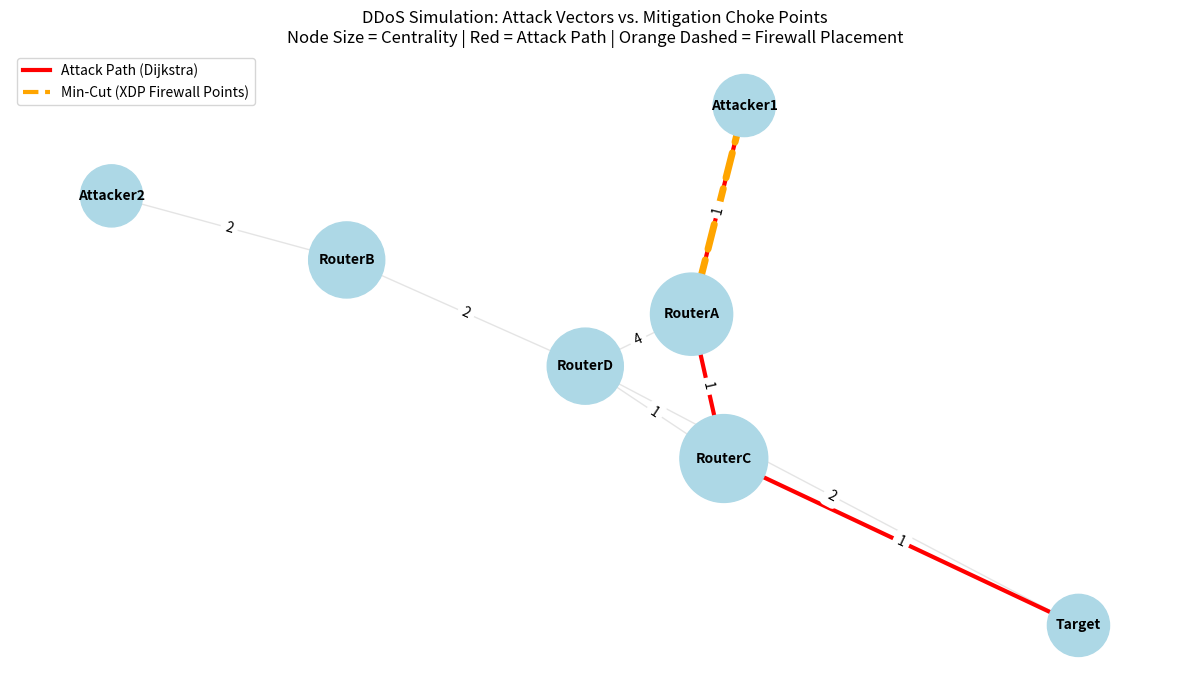

This chart was generated by the following Python code:
import networkx as nx
import matplotlib.pyplot as plt
from collections import deque
import heapq
import logging

# ==========================================
# 0. LOGGER CONFIGURATION
# ==========================================

# This sets up the formal logging format (Timestamp - Level - Message)
logging.basicConfig(
    level=logging.INFO,
    format='%(asctime)s - %(levelname)s - %(message)s',
    datefmt='%Y-%m-%d %H:%M:%S',
    handlers=[
        logging.FileHandler("simulation_trace.txt"), # Saves output to this text file
        logging.StreamHandler()                      # Prints output to the terminal
    ]
)
logger = logging.getLogger(__name__)

def bfs(graph, start_node, target_node, residual=None):
    """
    A universal BFS pathfinder. 
    If residual is None: Acts as a standard topology search (finds the shortest path based strictly on the fewest network hops).
    If residual is provided: Acts as a capacity-aware search for Edmonds-Karp.
    """
    
    # Queue stores the path taken so far
    queue = deque([[start_node]])
    visited = {start_node}

    while queue:
        # Get the first path in the queue
        path = queue.popleft()
        current_node = path[-1]

        # If we reached the target, return the path that got us here
        if current_node == target_node:
            return path

        # Determine if we are looking at the original graph or the residual graph
        if residual is not None:
            # Capacity-aware search: check if current link has bandwidth > 0
            for v, capacity in residual[current_node].items():
                if v not in visited and capacity > 0:
                    visited.add(v)
                    queue.append(path + [v])
        else:
            # Standard search: just check if nodes are physically connected
            for v in graph.neighbors(current_node):
                # If it's not visited, create a new path by appending the neighbor, then queue it
                if v not in visited:
                    visited.add(v)
                    queue.append(path + [v])
                
    # Root Case: No path found
    return None

def dijkstra(graph, start_node, target_node):
    """Finds the least-cost routing path based on edge weights."""

    # Priority queue stores tuples: (cumulative_cost, current_node, path_history)
    priority_queue = [(0, start_node, [start_node])]
    visited = set()

    while priority_queue:
        # Pop the path with the absolute lowest cost so far
        current_cost, current_node, path = heapq.heappop(priority_queue)

        if current_node in visited:
            continue
            
        visited.add(current_node)

        # If we reached the target, return the path
        if current_node == target_node:
            return path

        # Explore neighbors and calculate their routing costs
        for neighbor in graph.neighbors(current_node):
            if neighbor not in visited:
                # Extract the weight we assigned to the edge (default to 1 if missing)
                edge_weight = graph[current_node][neighbor].get('weight', 1)
                total_cost = current_cost + edge_weight
                
                # Push the new path into the priority queue
                heapq.heappush(priority_queue, (total_cost, neighbor, path + [neighbor]))

    # Else, no path found 
    return None

def betweenness_centrality(graph):
    """
    Naive calculation of Betweenness Centrality to identify structural bottlenecks.
    Counts how many times a node acts as a bridge on the shortest path between all pairs.
    """

    # Initialize every node's score to 0
    centrality_scores = {node: 0.0 for node in graph.nodes()}
    nodes_list = list(graph.nodes())
    
    # Iterate through every possible pair of source and target nodes
    for source in nodes_list:
        for target in nodes_list:
            if source == target:
                continue # Skip routing a node to itself
                
            # Find the shortest path between the pair with Dijkstra
            path = dijkstra(graph, source, target)
                
            # If a path exists, give +1 score to every node that acts as a bridge
            # Slice [1:-1] to exclude the source and the target themselves
            # If no path exists between these two nodes, just ignore them
            if path is not None:
                # Give +1 score to every node that acts as a bridge
                for intermediate_node in path[1:-1]:
                    centrality_scores[intermediate_node] += 1
                
    return centrality_scores

# Mitigation Algorithms

def edmonds_karp(graph, source, target):
    """
    Calculates the Maximum Flow (worst-case DDoS volume) from source to target.
    Uses BFS function and returns the total max flow and the final residual graph.
    """ 

    # Initialize residual graph
    residual = {node: {} for node in graph.nodes()}
    for u, v, data in graph.edges(data=True):
        cap = data.get('capacity', 0)
        residual[u][v] = cap
        if u not in residual[v]: residual[v][u] = 0

    max_flow = 0

    # Use the BFS to find paths with available capacity
    while True:
        path = bfs(graph, source, target, residual=residual)
        
        if not path:
            break # No more capacity available

        # Calculate bottleneck and update residual
        path_flow = min(residual[path[i]][path[i+1]] for i in range(len(path) - 1))
        max_flow += path_flow
        
        for i in range(len(path) - 1):
            u, v = path[i], path[i+1]
            residual[u][v] -= path_flow
            residual[v][u] += path_flow

    return max_flow, residual

def minimum_cut(graph, source, residual_graph):
    """
    Finds the exact network links to severe (firewall rules) to stop the attack entirely.
    """

    # Find all nodes the attacker can still reach in the "maxed out" residual graph
    reachable = set([source])
    queue = deque([source])

    while queue:
        u = queue.popleft()
        for v, remaining_capacity in residual_graph[u].items():
            if v not in reachable and remaining_capacity > 0:
                reachable.add(v)
                queue.append(v)

    # The critical "Cut" edges are the original links that bridge the reachable attacker zone to the protected target zone.
    min_cut_edges = []
    for u in reachable:
        for v in graph.neighbors(u):
            if v not in reachable:
                min_cut_edges.append((u, v))

    return min_cut_edges

def main():
    logger.info("Initializing the network graph...")
    # Initialize the network graph
    # Using a directed graph since network traffic (and attacks) have a direction
    G = nx.DiGraph()

    # Define the topology (Attacker -> Routers -> Target)
    # Add edges with 'weight' (for shortest path) and 'capacity' (for max flow later)
    edges = [
        ('Attacker1', 'RouterA', {'weight': 1, 'capacity': 100}),
        ('Attacker2', 'RouterB', {'weight': 2, 'capacity': 50}),
        ('RouterA', 'RouterC', {'weight': 1, 'capacity': 80}),
        ('RouterA', 'RouterD', {'weight': 4, 'capacity': 40}),
        ('RouterB', 'RouterD', {'weight': 2, 'capacity': 60}),
        ('RouterC', 'Target', {'weight': 1, 'capacity': 100}),
        ('RouterD', 'Target', {'weight': 2, 'capacity': 120}),
        ('RouterC', 'RouterD', {'weight': 1, 'capacity': 30}) # Cross-link
    ]
    G.add_edges_from(edges)

    # Algorithm 1: Shortest Path (BFS and Dijkstra)
    # Identifying the least-cost attack route from Attacker1 to Target
    source_node = 'Attacker1'
    target_node = 'Target'

    logger.info(f"Running Attack Routing Algorithms ({source_node} -> {target_node})")
    
    # Execute BFS
    bfs_path = bfs(G, source_node, target_node)
    logger.info(f"  - BFS (Fewest Hops): {bfs_path}")

    # Execute Dijkstra
    dijkstra_path = dijkstra(G, source_node, target_node)
    logger.info(f"  - Dijkstra (Least-Cost Path): {dijkstra_path}")

    logger.info("Calculating Infrastructure Vulnerability...")

    # Algorithm 2: Centrality (Betweenness Centrality)
    # Identifying which nodes act as the biggest bottlenecks or critical infrastructure
    centrality = betweenness_centrality(G)
    logger.info("  - Node Centrality Scores (Structural Bottlenecks; higher means more critical):")
    for node, score in sorted(centrality.items(), key=lambda item: item[1], reverse=True):
        logger.info(f"    > {node}: {score}")

    logger.info("Executing Mitigation Strategies (Max Flow & Min Cut)...")
    
    # Calculate Maximum Flow (Total DDoS Volume)
    max_bandwidth, residual_graph = edmonds_karp(G, source_node, target_node)
    logger.info(f"  - Maximum Attack Volume (Ford-Fulkerson/Edmonds-Karp): {max_bandwidth} units/sec")

    # Calculate Minimum Cut (Choke Points for XDP Firewall)
    critical_links = minimum_cut(G, source_node, residual_graph)
    logger.info(f"  - CRITICAL MITIGATION: To stop the attack entirely, deploy firewall rules on these exact links:")
    for link in critical_links:
        logger.info(f"    > Block traffic from {link[0]} to {link[1]}")

    # Visualization using Matplotlib
    logger.info("Generating Topology Visualization...")
    
    plt.figure(figsize=(12, 7))
    pos = nx.spring_layout(G, seed=42) 

    # Draw base nodes (size based on Betweenness Centrality)
    node_sizes = [2000 + (centrality.get(node, 0) * 500) for node in G.nodes()]
    nx.draw_networkx_nodes(G, pos, node_color='lightblue', node_size=node_sizes)
    
    # Draw base edges
    nx.draw_networkx_edges(G, pos, arrowstyle='->', arrowsize=20, edge_color='lightgray', alpha=0.6)
    
    # 1. Highlight the Dijkstra Attack Path in RED
    if dijkstra_path:
        path_edges = list(zip(dijkstra_path, dijkstra_path[1:]))
        nx.draw_networkx_edges(G, pos, edgelist=path_edges, edge_color='red', width=3)

    # 2. Highlight the Min-Cut (Firewall Points) in ORANGE/BOLD
    if critical_links:
        nx.draw_networkx_edges(G, pos, edgelist=critical_links, edge_color='orange', width=5, style='dashed')

    # 3. FIX: Create Proxy Artists for the Legend
    # This manually tells the legend what colors and styles to show
    from matplotlib.lines import Line2D
    legend_elements = [
        Line2D([0], [0], color='red', lw=3, label='Attack Path (Dijkstra)'),
        Line2D([0], [0], color='orange', lw=3, ls='--', label='Min-Cut (XDP Firewall Points)')
    ]

    # Labels and Metadata
    nx.draw_networkx_labels(G, pos, font_size=10, font_weight='bold')
    edge_labels = nx.get_edge_attributes(G, 'weight')
    nx.draw_networkx_edge_labels(G, pos, edge_labels=edge_labels)

    plt.title("DDoS Simulation: Attack Vectors vs. Mitigation Choke Points\n"
              "Node Size = Centrality | Red = Attack Path | Orange Dashed = Firewall Placement", fontsize=12)
    
    # Pass the proxy artists into the legend
    plt.legend(handles=legend_elements, loc='upper left', frameon=True)
    
    plt.axis('off')
    plt.tight_layout()
    
    output_filename = "simulation_output.png"
    plt.savefig(output_filename, dpi=300)
    logger.info(f"Success: Visualization saved as '{output_filename}'")
    
    # plt.show() # Uncomment this line if you want the window to pop up when you run it!

if __name__ == "__main__":
    main()
